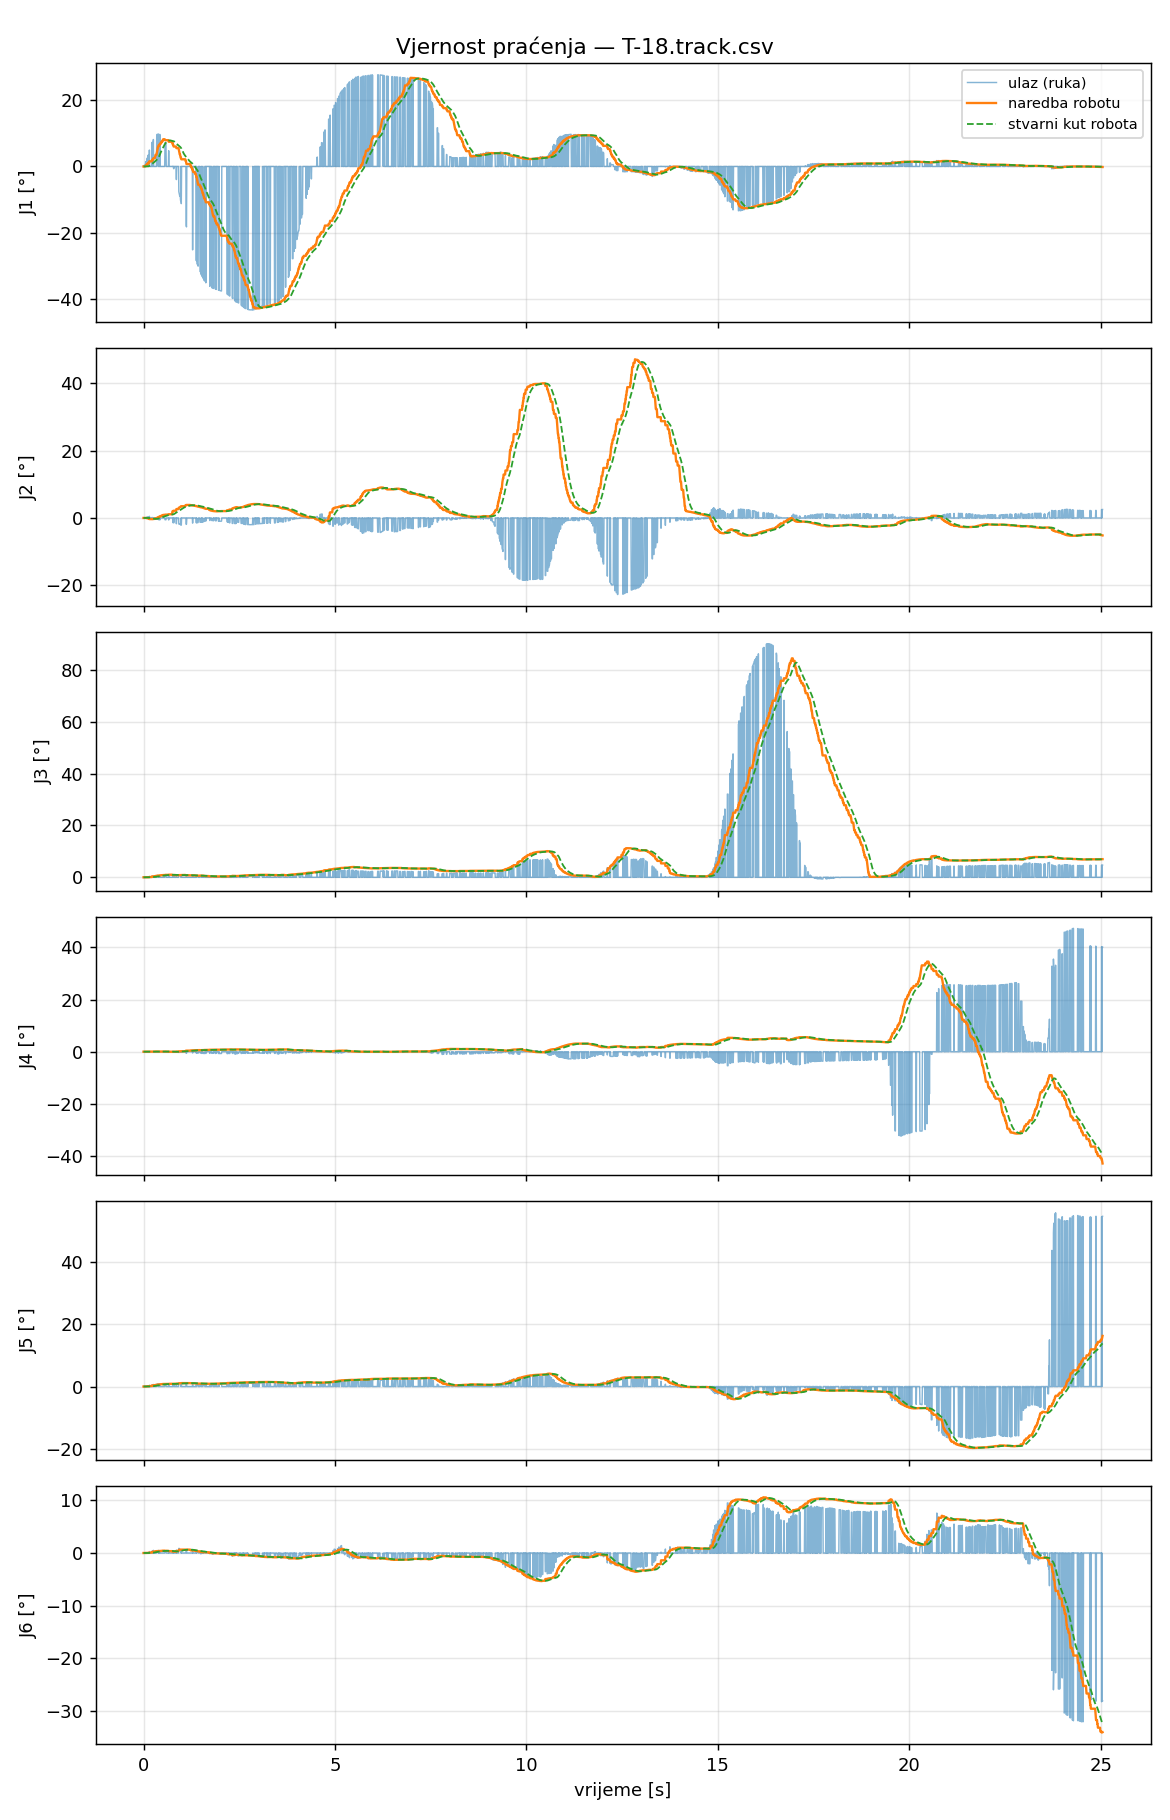

Values plotted in this chart, from the file beside it:
t_s, t_capture, in_J1_deg, filt_J1_deg, target_J1_deg, cmd_J1_deg, act_J1_deg, ratelim_J1, rangeclamp_J1, halted_J1, in_J2_deg, filt_J2_deg, target_J2_deg, cmd_J2_deg, act_J2_deg, ratelim_J2, rangeclamp_J2, halted_J2, in_J3_deg, filt_J3_deg, target_J3_deg, cmd_J3_deg, act_J3_deg, ratelim_J3
0.000000, 1788222324, 0.0000, 0.0000, 0.0000, 0.0000, 0.0007, 0, 0, 0, 0.0000, 0.0000, 0.0000, 0.0000, 0.0007, 0, 0, 0, 0.0000, 0.0000, 0.0000, 0.0000, 0.0007, 0
0.008144, 1788222324, 0.0000, 0.0000, 0.0000, 0.0000, 0.0014, 0, 0, 0, 0.0000, 0.0000, 0.0000, 0.0000, 0.0020, 0, 0, 0, 0.0000, 0.0000, 0.0000, 0.0000, 0.0007, 0
0.01615, 1788222324, 0.0000, 0.0000, 0.0000, 0.0000, -0.0027, 0, 0, 0, 0.0000, 0.0000, 0.0000, 0.0000, -0.0007, 0, 0, 0, 0.0000, 0.0000, 0.0000, 0.0000, 0.0014, 0
0.02416, 1788222324, 0.3593, 0.0340, 0.0340, 0.0340, -0.0021, 0, 0, 0, 0.1077, 0.0102, -0.0224, -0.0224, -0.0014, 0, 0, 0, 0.0037, 0.0004, 0.0005, 0.0005, 0.0021, 0
0.03186, 1788222324, 0.0000, 0.0000, 0.0340, 0.0340, 0.0014, 0, 0, 0, 0.0000, 0.0000, -0.0224, -0.0224, 0.0000, 0, 0, 0, 0.0000, 0.0000, 0.0005, 0.0005, 0.0000, 0
0.04003, 1788222324, 0.0000, 0.0000, 0.0340, 0.0340, -0.0007, 0, 0, 0, 0.0000, 0.0000, -0.0224, -0.0224, -0.0007, 0, 0, 0, 0.0000, 0.0000, 0.0005, 0.0005, 0.0014, 0
0.04775, 1788222324, 0.0000, 0.0000, 0.0340, 0.0340, 0.0000, 0, 0, 0, 0.0000, 0.0000, -0.0224, -0.0224, -0.0021, 0, 0, 0, 0.0000, 0.0000, 0.0005, 0.0005, 0.0021, 0
0.05529, 1788222324, 1.446, 0.2713, 0.2713, 0.2713, -0.0014, 0, 0, 0, -0.0745, -0.0040, 0.0089, 0.0089, 0.0000, 0, 0, 0, -0.0186, -0.0028, -0.0042, -0.0042, 0.0007, 0
0.06455, 1788222324, 0.0000, 0.0000, 0.2713, 0.2713, 0.0014, 0, 0, 0, 0.0000, 0.0000, 0.0089, 0.0089, -0.0014, 0, 0, 0, 0.0000, 0.0000, -0.0042, -0.0042, 0.0007, 0
0.07207, 1788222324, 0.0000, 0.0000, 0.2713, 0.2713, -0.0027, 0, 0, 0, 0.0000, 0.0000, 0.0089, 0.0089, 0.0027, 0, 0, 0, 0.0000, 0.0000, -0.0042, -0.0042, 0.0021, 0
0.07981, 1788222324, 0.0000, 0.0000, 0.2713, 0.2713, -0.0013, 0, 0, 0, 0.0000, 0.0000, 0.0089, 0.0089, 0.0007, 0, 0, 0, 0.0000, 0.0000, -0.0042, -0.0042, 0.0041, 0
0.08836, 1788222324, 2.458, 0.6424, 0.6424, 0.6424, 0.0016, 0, 0, 0, 0.2489, 0.0388, -0.0854, -0.0854, 0.0014, 0, 0, 0, 0.0666, 0.0089, 0.0134, 0.0134, 0.0007, 0
0.09578, 1788222324, 2.458, 0.6424, 0.6424, 0.7583, 0.0058, 0, 0, 0, 0.2489, 0.0388, -0.0854, -0.1102, 0.0020, 0, 0, 0, 0.0666, 0.0089, 0.0134, 0.0180, 0.0000, 0
0.1039, 1788222324, 2.458, 0.6424, 0.6424, 0.7583, 0.0115, 0, 0, 0, 0.2489, 0.0388, -0.0854, -0.1102, 0.0000, 0, 0, 0, 0.0666, 0.0089, 0.0134, 0.0180, 0.0007, 0
0.1124, 1788222324, 0.0000, 0.0000, 0.7583, 0.7583, 0.0234, 0, 0, 0, 0.0000, 0.0000, -0.1102, -0.1102, 0.0000, 0, 0, 0, 0.0000, 0.0000, 0.0180, 0.0180, 0.0000, 0
0.12, 1788222324, 3.409, 1.064, 1.064, 1.064, 0.0373, 0, 0, 0, 0.2842, 0.0770, -0.1694, -0.1694, -0.0014, 0, 0, 0, 0.1373, 0.0264, 0.0396, 0.0396, 0.0021, 0
0.1285, 1788222324, 0.0000, 0.0000, 1.064, 1.064, 0.0603, 0, 0, 0, 0.0000, 0.0000, -0.1694, -0.1694, 0.0013, 0, 0, 0, 0.0000, 0.0000, 0.0396, 0.0396, 0.0014, 0
0.1365, 1788222324, 0.0000, 0.0000, 1.064, 1.064, 0.0869, 0, 0, 0, 0.0000, 0.0000, -0.1694, -0.1694, -0.0050, 0, 0, 0, 0.0000, 0.0000, 0.0396, 0.0396, 0.0014, 0
0.1447, 1788222324, 0.0000, 0.0000, 1.064, 1.064, 0.1203, 0, 0, 0, 0.0000, 0.0000, -0.1694, -0.1694, -0.0099, 0, 0, 0, 0.0000, 0.0000, 0.0396, 0.0396, 0.0027, 0
0.1525, 1788222324, 4.943, 1.797, 1.797, 1.544, 0.1660, 1, 0, 0, 0.4847, 0.1537, -0.3381, -0.3381, -0.0147, 0, 0, 0, 0.2925, 0.0765, 0.1147, 0.1147, 0.0035, 0
0.1601, 1788222324, 0.0000, 0.0000, 1.544, 1.544, 0.2156, 0, 0, 0, 0.0000, 0.0000, -0.3381, -0.3381, -0.0189, 0, 0, 0, 0.0000, 0.0000, 0.1147, 0.1147, 0.0035, 0
0.1685, 1788222324, 0.0000, 0.0000, 1.544, 1.544, 0.2732, 0, 0, 0, 0.0000, 0.0000, -0.3381, -0.3381, -0.0307, 0, 0, 0, 0.0000, 0.0000, 0.1147, 0.1147, 0.0028, 0
0.1765, 1788222324, 0.0000, 0.0000, 1.544, 1.544, 0.3392, 0, 0, 0, 0.0000, 0.0000, -0.3381, -0.3381, -0.0418, 0, 0, 0, 0.0000, 0.0000, 0.1147, 0.1147, 0.0050, 0
0.1846, 1788222324, 0.0000, 0.0000, 1.544, 1.544, 0.4121, 0, 0, 0, 0.0000, 0.0000, -0.3381, -0.3381, -0.0556, 0, 0, 0, 0.0000, 0.0000, 0.1147, 0.1147, 0.0127, 0
0.1921, 1788222324, 0.0000, 0.0000, 1.544, 1.544, 0.4873, 0, 0, 0, 0.0000, 0.0000, -0.3381, -0.3381, -0.0694, 0, 0, 0, 0.0000, 0.0000, 0.1147, 0.1147, 0.0196, 0
0.2007, 1788222324, 0.0000, 0.0000, 1.544, 1.544, 0.5692, 0, 0, 0, 0.0000, 0.0000, -0.3381, -0.3381, -0.0812, 0, 0, 0, 0.0000, 0.0000, 0.1147, 0.1147, 0.0285, 0
0.2082, 1788222324, 0.0000, 0.0000, 1.544, 1.544, 0.6485, 0, 0, 0, 0.0000, 0.0000, -0.3381, -0.3381, -0.0991, 0, 0, 0, 0.0000, 0.0000, 0.1147, 0.1147, 0.0361, 0
0.2164, 1788222324, 0.0000, 0.0000, 1.544, 1.544, 0.7317, 0, 0, 0, 0.0000, 0.0000, -0.3381, -0.3381, -0.1129, 0, 0, 0, 0.0000, 0.0000, 0.1147, 0.1147, 0.0443, 0
0.2242, 1788222324, 7.271, 3.43, 3.43, 2.024, 0.8087, 1, 0, 0, 0.1723, 0.1592, -0.3503, -0.3503, -0.1321, 0, 0, 0, 0.5359, 0.2129, 0.3193, 0.3193, 0.0490, 0
0.2322, 1788222324, 0.0000, 0.0000, 2.024, 2.024, 0.8828, 0, 0, 0, 0.0000, 0.0000, -0.3503, -0.3503, -0.1507, 0, 0, 0, 0.0000, 0.0000, 0.3193, 0.3193, 0.0566, 0
0.24, 1788222324, 0.0000, 0.0000, 2.024, 2.024, 0.9517, 0, 0, 0, 0.0000, 0.0000, -0.3503, -0.3503, -0.1706, 0, 0, 0, 0.0000, 0.0000, 0.3193, 0.3193, 0.0607, 0
0.248, 1788222324, 0.0000, 0.0000, 2.024, 2.024, 1.022, 0, 0, 0, 0.0000, 0.0000, -0.3503, -0.3503, -0.1836, 0, 0, 0, 0.0000, 0.0000, 0.3193, 0.3193, 0.0677, 0
0.2565, 1788222324, 8.12, 4.264, 4.264, 2.504, 1.088, 1, 0, 0, -0.0218, 0.1273, -0.2800, -0.2800, -0.2036, 0, 0, 0, 0.4368, 0.2524, 0.3786, 0.3786, 0.0746, 0
0.2647, 1788222324, 0.0000, 0.0000, 2.504, 2.504, 1.157, 0, 0, 0, 0.0000, 0.0000, -0.2800, -0.2800, -0.2173, 0, 0, 0, 0.0000, 0.0000, 0.3786, 0.3786, 0.0898, 0
0.2723, 1788222324, 0.0000, 0.0000, 2.504, 2.504, 1.23, 0, 0, 0, 0.0000, 0.0000, -0.2800, -0.2800, -0.2310, 0, 0, 0, 0.0000, 0.0000, 0.3786, 0.3786, 0.1023, 0
0.2806, 1788222324, 0.0000, 0.0000, 2.504, 2.504, 1.309, 0, 0, 0, 0.0000, 0.0000, -0.2800, -0.2800, -0.2432, 0, 0, 0, 0.0000, 0.0000, 0.3786, 0.3786, 0.1168, 0
0.2886, 1788222324, 0.0000, 0.0000, 2.504, 2.504, 1.392, 0, 0, 0, 0.0000, 0.0000, -0.2800, -0.2800, -0.2528, 0, 0, 0, 0.0000, 0.0000, 0.3786, 0.3786, 0.1354, 0
0.2966, 1788222324, 0.0000, 0.0000, 2.504, 2.504, 1.475, 0, 0, 0, 0.0000, 0.0000, -0.2800, -0.2800, -0.2609, 0, 0, 0, 0.0000, 0.0000, 0.3786, 0.3786, 0.1553, 0
0.3047, 1788222324, 0.0000, 0.0000, 2.504, 2.984, 1.564, 1, 0, 0, 0.0000, 0.0000, -0.2800, -0.1297, -0.2692, 0, 0, 0, 0.0000, 0.0000, 0.3786, 0.4842, 0.1738, 0
0.3125, 1788222324, 0.0000, 0.0000, 2.504, 3.464, 1.651, 1, 0, 0, 0.0000, 0.0000, -0.2800, -0.1087, -0.2753, 0, 0, 0, 0.0000, 0.0000, 0.3786, 0.4974, 0.1924, 0
0.3205, 1788222324, 0.0000, 0.0000, 3.464, 3.464, 1.732, 0, 0, 0, 0.0000, 0.0000, -0.1087, -0.1087, -0.2765, 0, 0, 0, 0.0000, 0.0000, 0.4974, 0.4974, 0.2088, 0
0.3289, 1788222324, 0.0000, 0.0000, 3.464, 3.464, 1.818, 0, 0, 0, 0.0000, 0.0000, -0.1087, -0.1087, -0.2778, 0, 0, 0, 0.0000, 0.0000, 0.4974, 0.4974, 0.2288, 0
0.3364, 1788222324, 0.0000, 0.0000, 3.464, 3.464, 1.904, 0, 0, 0, 0.0000, 0.0000, -0.1087, -0.1087, -0.2741, 0, 0, 0, 0.0000, 0.0000, 0.4974, 0.4974, 0.2410, 0
0.3448, 1788222324, 9.589, 6.309, 6.309, 3.944, 1.994, 1, 0, 0, -0.2415, -0.0011, 0.0025, 0.0025, -0.2679, 0, 0, 0, 0.6608, 0.3888, 0.5832, 0.5832, 0.2589, 0
0.3526, 1788222324, 9.589, 6.468, 6.468, 4.424, 2.094, 1, 0, 0, -0.2415, -0.0126, 0.0278, 0.0278, -0.2575, 0, 0, 0, 0.6608, 0.4018, 0.6027, 0.6027, 0.2776, 0
0.3607, 1788222324, 9.702, 6.774, 6.774, 4.904, 2.198, 1, 0, 0, -0.4023, -0.0490, 0.1078, 0.1078, -0.2491, 0, 0, 0, 0.6906, 0.4288, 0.6432, 0.6432, 0.3023, 0
0.3684, 1788222324, 9.702, 6.774, 6.774, 5.384, 2.317, 1, 0, 0, -0.4023, -0.0490, 0.1078, 0.1585, -0.2345, 0, 0, 0, 0.6906, 0.4288, 0.6432, 0.6602, 0.3223, 0
0.3764, 1788222324, 9.702, 6.774, 6.774, 5.864, 2.442, 1, 0, 0, -0.4023, -0.0490, 0.1078, 0.2028, -0.2221, 0, 0, 0, 0.6906, 0.4288, 0.6432, 0.6750, 0.3429, 0
0.3849, 1788222324, 0.0000, 0.0000, 5.864, 5.864, 2.578, 0, 0, 0, 0.0000, 0.0000, 0.2028, 0.2028, -0.2049, 0, 0, 0, 0.0000, 0.0000, 0.6750, 0.6750, 0.3662, 0
0.3927, 1788222324, 9.742, 7.335, 7.335, 6.344, 2.731, 1, 0, 0, -0.5376, -0.1363, 0.2999, 0.2999, -0.1911, 0, 0, 0, 0.6462, 0.4695, 0.7042, 0.7042, 0.3861, 0
0.4009, 1788222324, 0.0000, 0.0000, 6.344, 6.344, 2.905, 0, 0, 0, 0.0000, 0.0000, 0.2999, 0.2999, -0.1711, 0, 0, 0, 0.0000, 0.0000, 0.7042, 0.7042, 0.4074, 0
0.409, 1788222324, 0.0000, 0.0000, 6.344, 6.344, 3.098, 0, 0, 0, 0.0000, 0.0000, 0.2999, 0.2999, -0.1539, 0, 0, 0, 0.0000, 0.0000, 0.7042, 0.7042, 0.4287, 0
0.4163, 1788222324, 0.0000, 0.0000, 6.344, 6.344, 3.309, 0, 0, 0, 0.0000, 0.0000, 0.2999, 0.2999, -0.1290, 0, 0, 0, 0.0000, 0.0000, 0.7042, 0.7042, 0.4472, 0
0.4248, 1788222324, 9.654, 7.733, 7.733, 6.824, 3.539, 1, 0, 0, -0.6134, -0.2171, 0.4776, 0.4776, -0.1061, 0, 0, 0, 0.6773, 0.5046, 0.7570, 0.7570, 0.4691, 0
0.4328, 1788222324, 0.0000, 0.0000, 6.824, 6.824, 3.765, 0, 0, 0, 0.0000, 0.0000, 0.4776, 0.4776, -0.0800, 0, 0, 0, 0.0000, 0.0000, 0.7570, 0.7570, 0.4876, 0
0.4404, 1788222324, 0.0000, 0.0000, 6.824, 6.824, 3.994, 0, 0, 0, 0.0000, 0.0000, 0.4776, 0.4776, -0.0537, 0, 0, 0, 0.0000, 0.0000, 0.7570, 0.7570, 0.5076, 0
0.4489, 1788222324, 0.0000, 0.0000, 6.824, 6.824, 4.217, 0, 0, 0, 0.0000, 0.0000, 0.4776, 0.4776, -0.0213, 0, 0, 0, 0.0000, 0.0000, 0.7570, 0.7570, 0.5255, 0
0.4565, 1788222324, 0.0000, 0.0000, 6.824, 7.304, 4.431, 1, 0, 0, 0.0000, 0.0000, 0.4776, 0.6180, 0.0103, 0, 0, 0, 0.0000, 0.0000, 0.7570, 0.8085, 0.5474, 0
0.4651, 1788222324, 0.0000, 0.0000, 7.304, 7.304, 4.637, 0, 0, 0, 0.0000, 0.0000, 0.6180, 0.6180, 0.0455, 0, 0, 0, 0.0000, 0.0000, 0.8085, 0.8085, 0.5680, 0
0.4732, 1788222324, 0.0000, 0.0000, 7.304, 7.304, 4.833, 0, 0, 0, 0.0000, 0.0000, 0.6180, 0.6180, 0.0787, 0, 0, 0, 0.0000, 0.0000, 0.8085, 0.8085, 0.5872, 0
... 3,065 more rows
